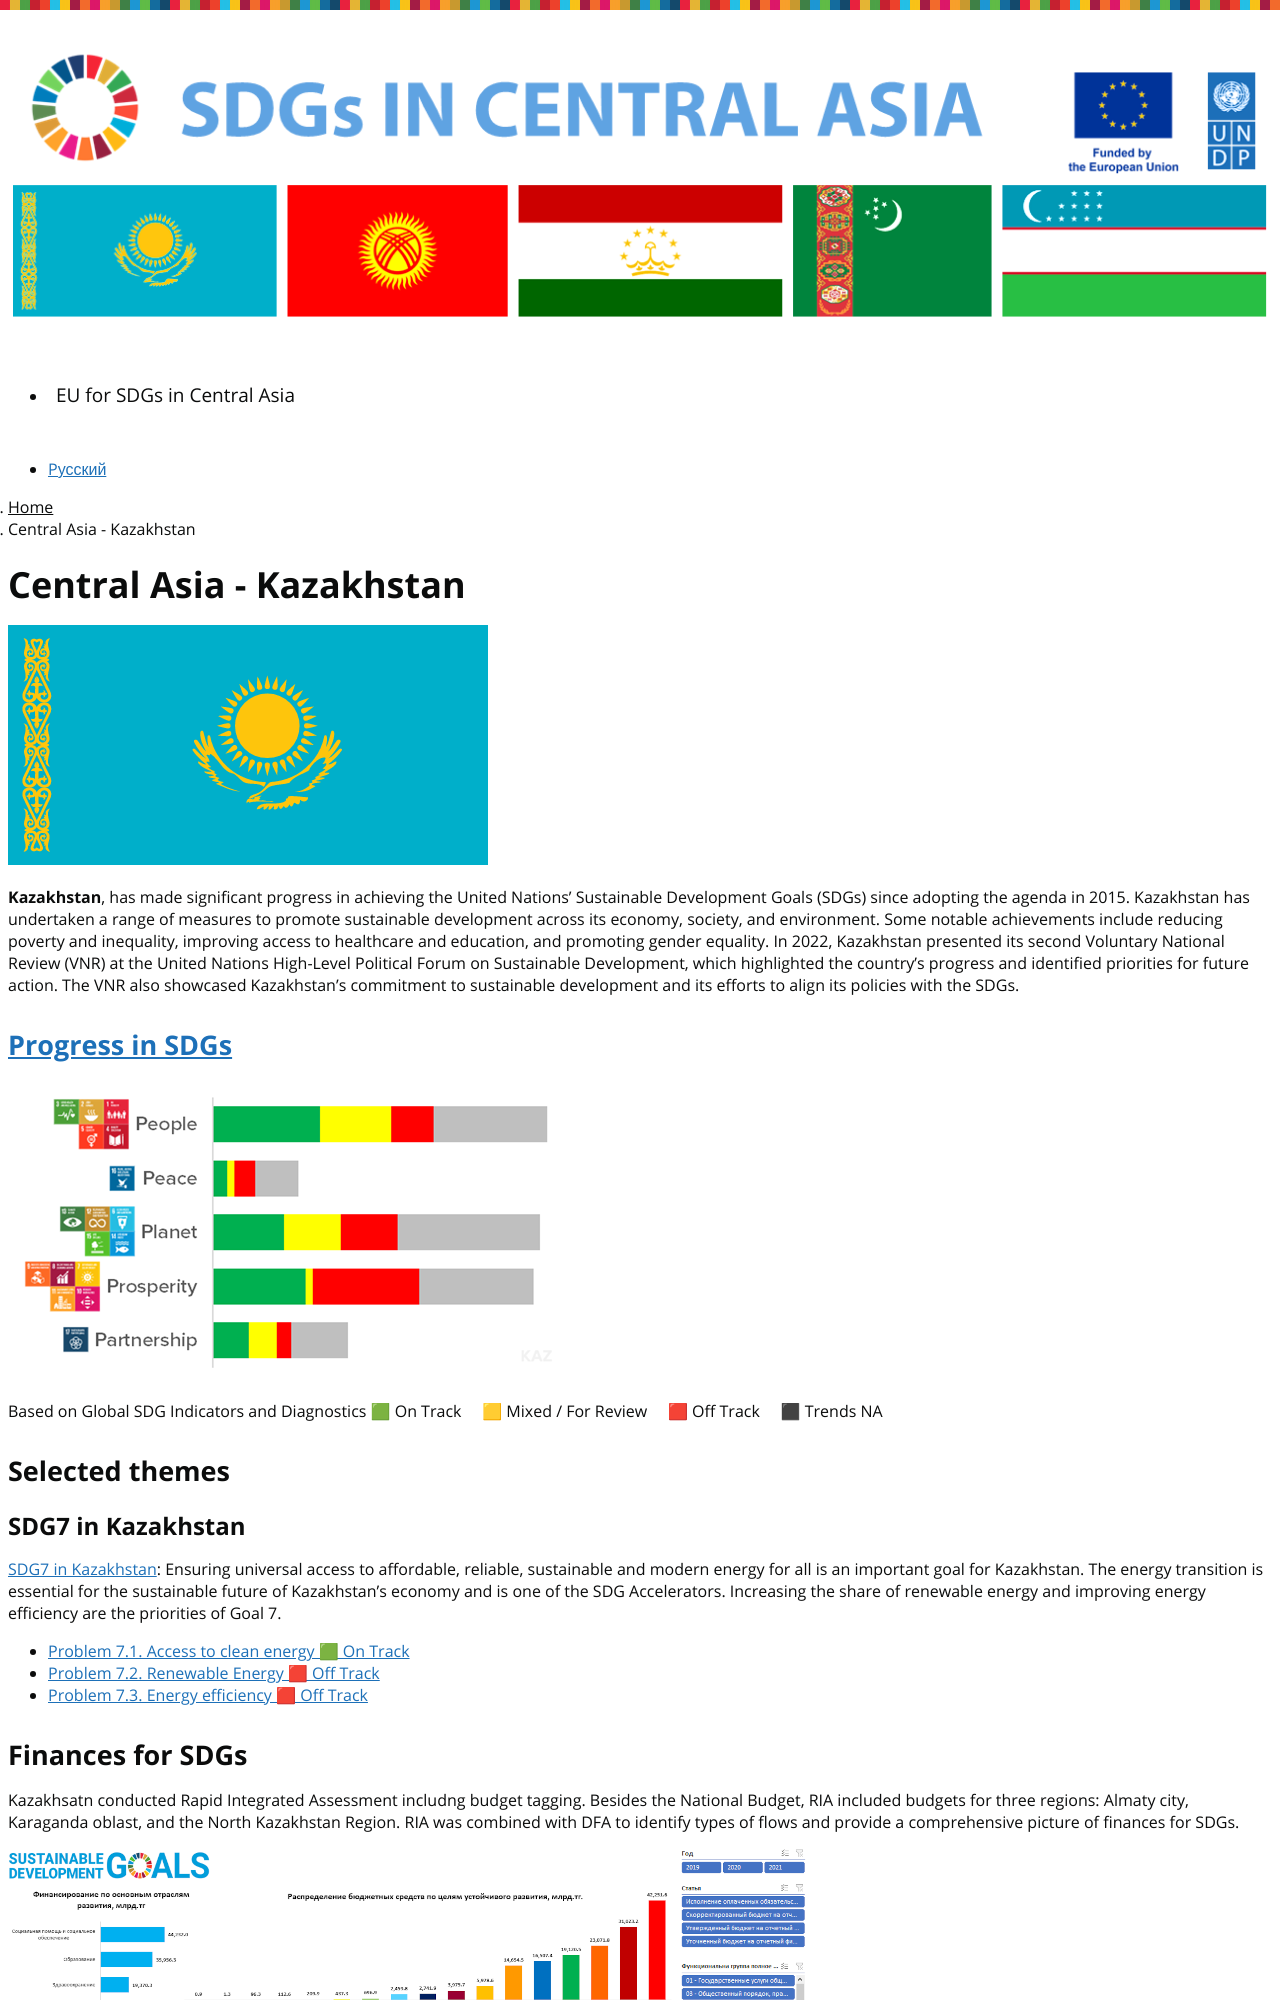

repository: central-asia-sdg-platform/www · page: central-asia-kaz/index.html · generator: jekyll

---
title: Central Asia - Kazakhstan
language: en
permalink: /central-asia-kaz/
layout: page
---
![Flag of Kazakhstan]({{ site.baseurl }}/assets/images/KAZ_flag_h240.png)

**Kazakhstan**, has made significant progress in achieving the United Nations' Sustainable Development Goals (SDGs) since adopting the agenda in 2015. Kazakhstan has undertaken a range of measures to promote sustainable development across its economy, society, and environment. Some notable achievements include reducing poverty and inequality, improving access to healthcare and education, and promoting gender equality. In 2022, Kazakhstan presented its second Voluntary National Review (VNR) at the United Nations High-Level Political Forum on Sustainable Development, which highlighted the country's progress and identified priorities for future action. The VNR also showcased Kazakhstan's commitment to sustainable development and its efforts to align its policies with the SDGs.

## [Progress in SDGs](https://data.undp.org/sdg-push-diagnostic/KAZ/sdg-trends)
![SDG Trends in Kazakhstan in 2023, based on Global SDG Indicators and Diagnostics]({{ site.baseurl }}/assets/images/KAZ-SDG-trends-2023.png)
 
Based on Global SDG Indicators and Diagnostics 🟩 On Track     🟨 Mixed / For Review     🟥 Off Track     ⬛ Trends NA  


## Selected themes 
### SDG7 in Kazakhstan
[SDG7 in Kazakhstan]({{ site.baseurl }}/ru/kaz-sdg7/): Ensuring universal access to affordable, reliable, sustainable and modern energy for all is an important goal for Kazakhstan. The energy transition is essential for the sustainable future of Kazakhstan's economy and is one of the SDG Accelerators. Increasing the share of renewable energy and improving energy efficiency are the priorities of Goal 7.
- [Problem 7.1. Access to clean energy 🟩 On Track]({{ site.baseurl }}/7-1-1/)
- [Problem 7.2. Renewable Energy 🟥 Off Track]({{ site.baseurl }}/7-2-1/)
- [Problem 7.3. Energy efficiency 🟥 Off Track]({{ site.baseurl }}/7-3-1/)


## Finances for SDGs
Kazakhsatn conducted Rapid Integrated Assessment includng budget tagging. Besides the National Budget, RIA included budgets for three regions: Almaty city, Karaganda oblast, and the North Kazakhstan Region. RIA was combined with DFA to identify types of flows and provide a comprehensive picture of finances for SDGs.

![SDG Finances Dashboard for Kazakhstan]({{ site.baseurl }}/assets/files/KAZ-RIA-Finances-RUS.png)
